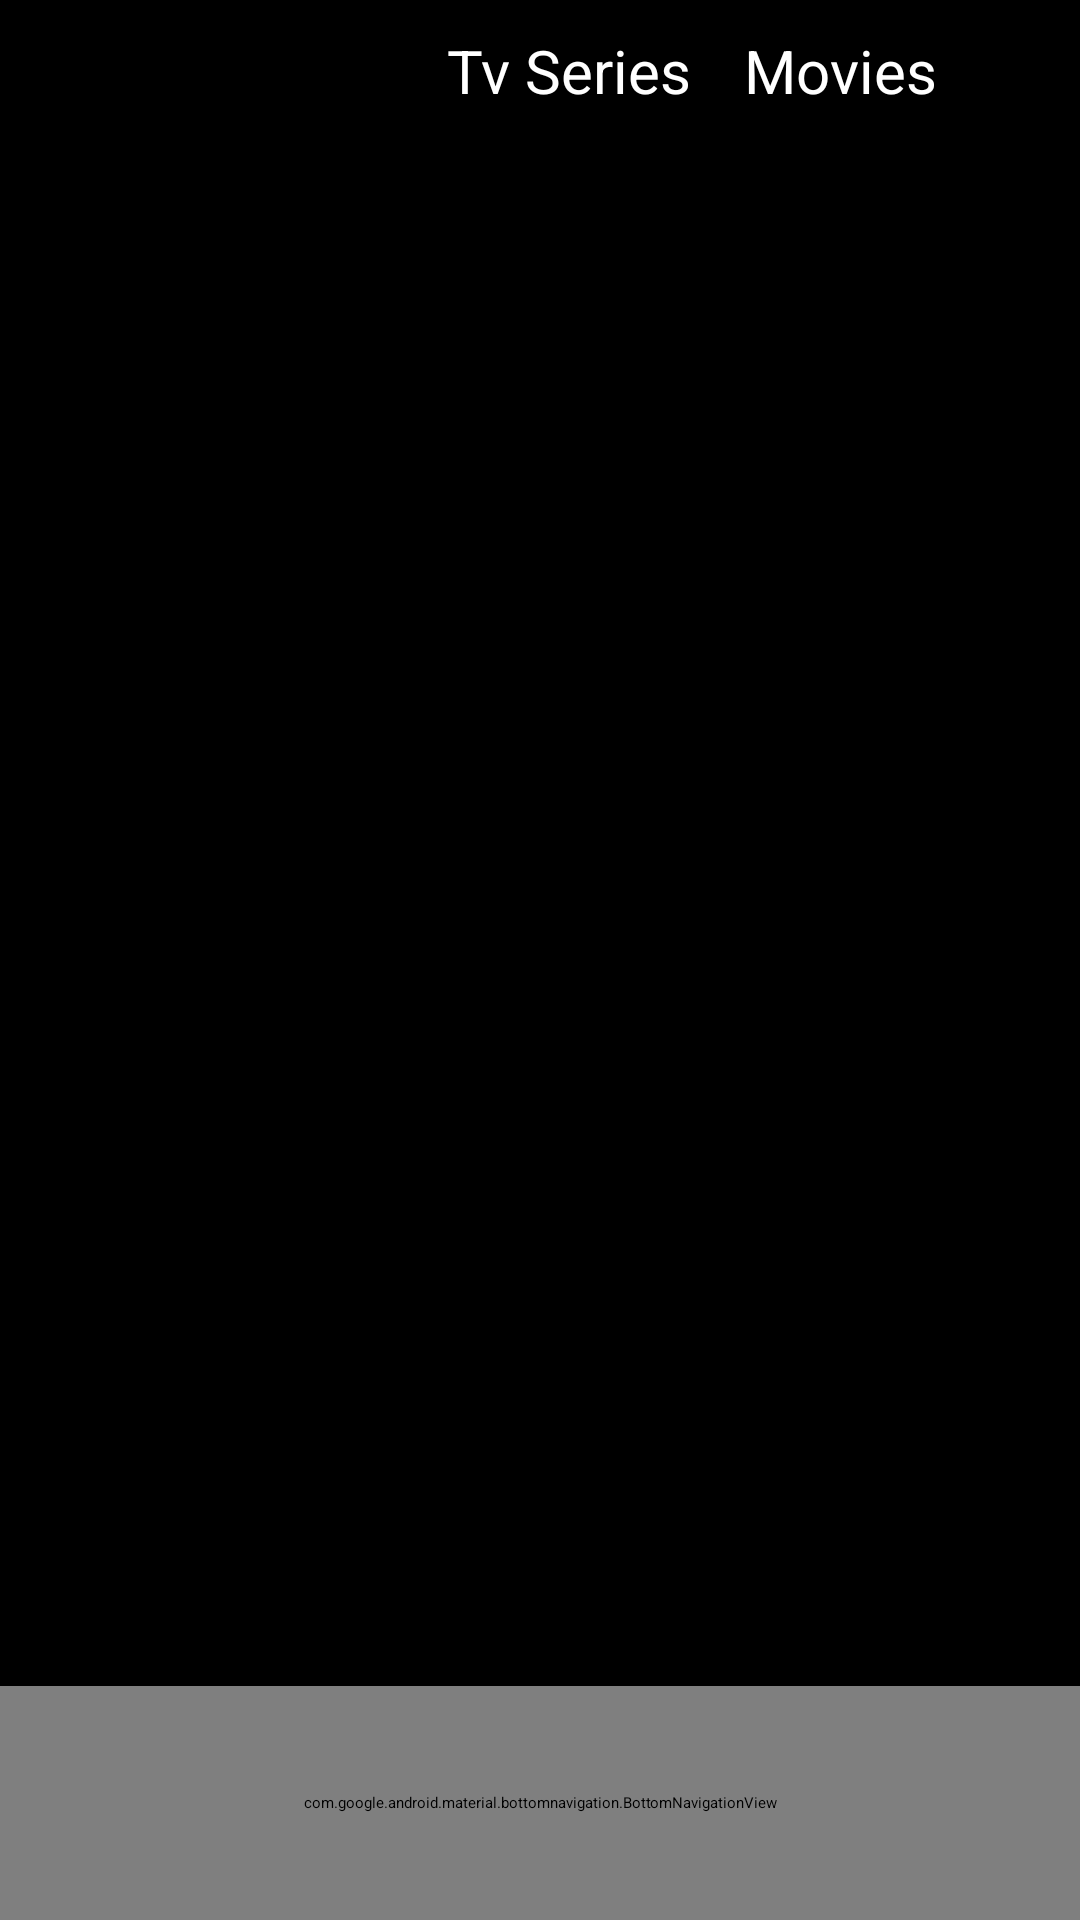

Android layout source for this screen:
<!-- AndroidManifest.xml: application theme Theme.NetflixClone -->
<!-- res/layout/activity_main_screen.xml -->
<?xml version="1.0" encoding="utf-8"?>
<androidx.constraintlayout.widget.ConstraintLayout xmlns:android="http://schemas.android.com/apk/res/android"
    xmlns:app="http://schemas.android.com/apk/res-auto"
    xmlns:tools="http://schemas.android.com/tools"
    android:layout_width="match_parent"
    android:background="@color/black"
    android:layout_height="match_parent"
    tools:context=".MainScreens.MainScreenActivity">
    <include layout="@layout/toolbar_mainscreen"/>
    <RelativeLayout
        android:layout_width="match_parent"
        android:layout_height="match_parent"
        android:orientation="vertical">

        <androidx.recyclerview.widget.RecyclerView
            android:id="@+id/MainRecyclerView"
            android:layout_width="match_parent"
            android:layout_height="585dp"
            android:layout_marginTop="50dp"
            android:padding="10dp" />
        <com.google.android.material.bottomnavigation.BottomNavigationView
            android:id="@+id/bottom_navigation"
            android:layout_width="match_parent"
            android:layout_height="78dp"
            android:layout_alignParentBottom="true"
            android:background="@color/bottom_navigation"
            app:itemIconTint="@drawable/itemselected"
            app:itemTextColor="@drawable/itemselected"
            app:labelVisibilityMode="labeled"
            app:menu="@menu/bottom_navigator" />
    </RelativeLayout>

</androidx.constraintlayout.widget.ConstraintLayout>
<!-- res/layout/toolbar_mainscreen.xml (included above) -->
<?xml version="1.0" encoding="utf-8"?>
<merge xmlns:android="http://schemas.android.com/apk/res/android">
<androidx.appcompat.widget.Toolbar
    android:layout_height="55dp"
    android:layout_width="match_parent"
    android:background="@color/black"
    style="@style/AppTheme.Custom">
    <RelativeLayout
        android:layout_width="match_parent"
        android:layout_height="match_parent"
        android:background="@color/black">
        <ImageView
            android:id="@+id/netflixlogo"
            android:layout_width="115dp"
            android:layout_height="33dp"
            android:layout_marginStart="0dp"
            android:layout_marginTop="10dp"
            android:layout_marginBottom="3dp"
            android:contentDescription="@string/lockicon"
            android:src="@drawable/ic_netflix_icon_text">

        </ImageView>

        <TextView
            android:id="@+id/tvseriestooltext"
            android:layout_width="wrap_content"
            android:layout_height="35dp"
            android:layout_marginStart="34dp"
            android:layout_marginTop="10dp"
            android:layout_toEndOf="@+id/netflixlogo"
            android:text="@string/tvSeries"
            android:textColor="@color/white"
            android:textSize="20sp" />

        <TextView
            android:id="@+id/movietooltext"
            android:layout_width="wrap_content"
            android:layout_height="35dp"
            android:layout_marginStart="133dp"
            android:layout_marginTop="10dp"
            android:layout_toEndOf="@+id/netflixlogo"
            android:text="@string/movies"
            android:textColor="@color/white"
            android:textSize="20sp" />
    </RelativeLayout>
</androidx.appcompat.widget.Toolbar>
</merge>
<!-- resources referenced by this layout -->
<resources>
  <color name="black">#000</color>
  <color name="bottom_navigation">#171717</color>
  <color name="white">#FFFFFFFF</color>
  <!-- drawable itemselected (drawable) -->
  <?xml version="1.0" encoding="utf-8"?>
  <selector xmlns:android="http://schemas.android.com/apk/res/android">
  <item android:state_checked="true"  android:color="@color/item_selected" />
  <item android:state_checked="false"  android:color="@color/item_unselected" />
      </selector>
  <string name="lockicon">icon</string>
  <string name="movies">Movies</string>
  <string name="tvSeries">Tv Series</string>
  <style name="AppTheme.Custom" parent="Theme.AppCompat">
          <item name="colorAccent">@color/red</item>
      </style>
  <style name="Theme.NetflixClone" parent="Theme.MaterialComponents.DayNight.DarkActionBar">
          
          <item name="colorPrimary">@color/black</item>
          <item name="colorPrimaryVariant">@color/black</item>
          <item name="colorOnPrimary">@color/red</item>
          
          <item name="colorSecondary">@color/red</item>
          <item name="colorSecondaryVariant">@color/red</item>
          <item name="colorOnSecondary">@color/black</item>
          
          <item name="android:statusBarColor" tools:targetApi="l">?attr/colorPrimaryVariant</item>
          
      </style>
  <color name="item_selected">#fff</color>
  <color name="item_unselected">#636161</color>
  <color name="red">#C10505</color>
</resources>
